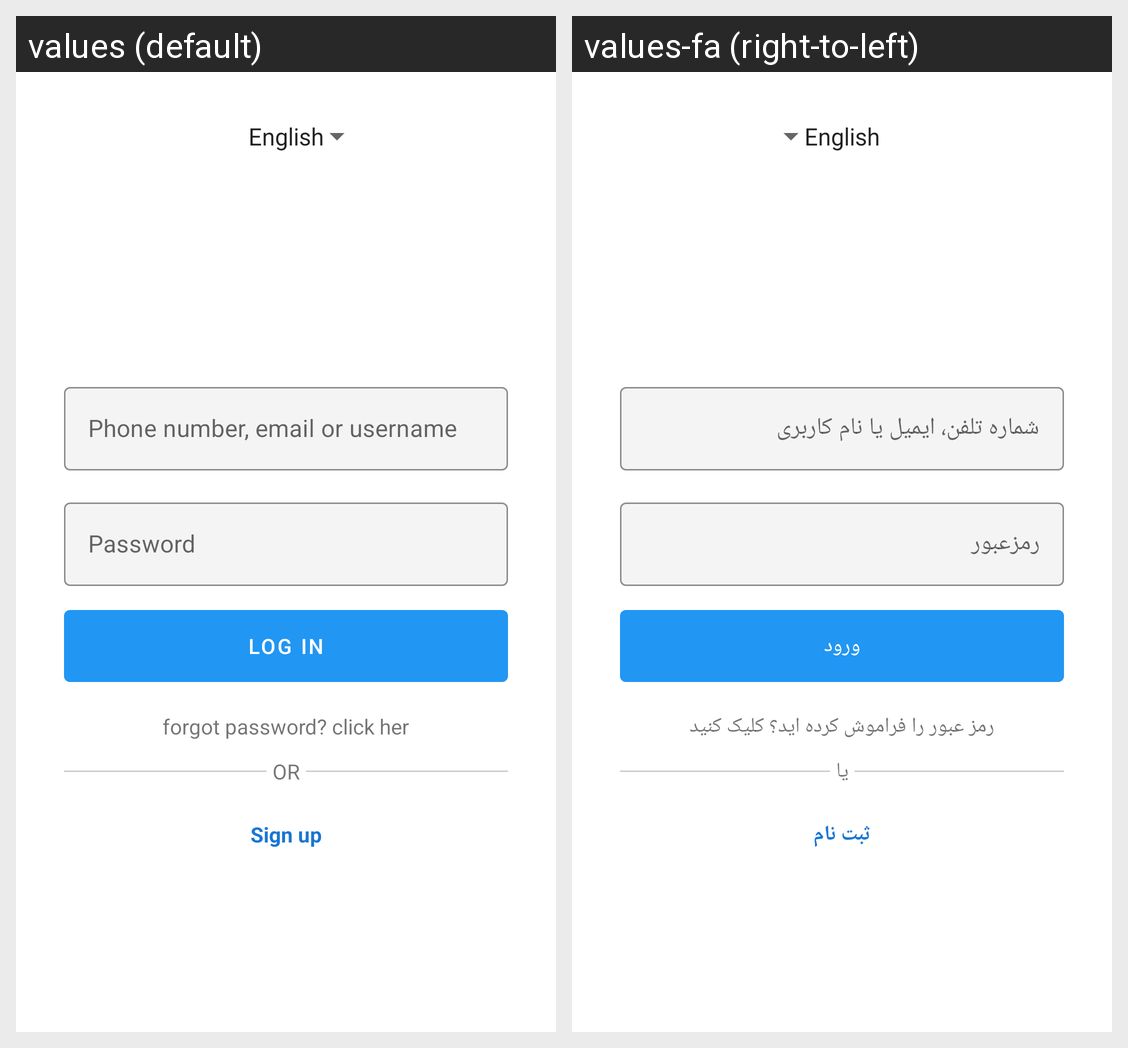

Locale-by-locale string values for the Android screen shown in this grid:
Android screen res/layout/fragment_login.xml rendered under 2 locales, left to right: values (default), values-fa (right-to-left). Device: Nexus 5 (rendered at 1080×1920; each locale shown at half size, 540×960, under a caption strip naming it); theme Theme.Insta.
Strings drawn on this screen, with the default value and each locale's value (text and hints the layout hard-codes, and strings that could not be matched under every locale, appear in the picture but are not listed):

username_mobile_email
  values: Phone number, email or username
  values-fa: شماره تلفن، ایمیل یا نام کاربری

password
  values: Password
  values-fa: رمزعبور

login
  values: Log in
  values-fa: ورود

forget_password
  values: forgot password? click her
  values-fa: رمز عبور را فراموش کرده اید؟ کلیک کنید

or
  values: OR
  values-fa: یا

signup
  values: Sign up
  values-fa: ثبت نام
